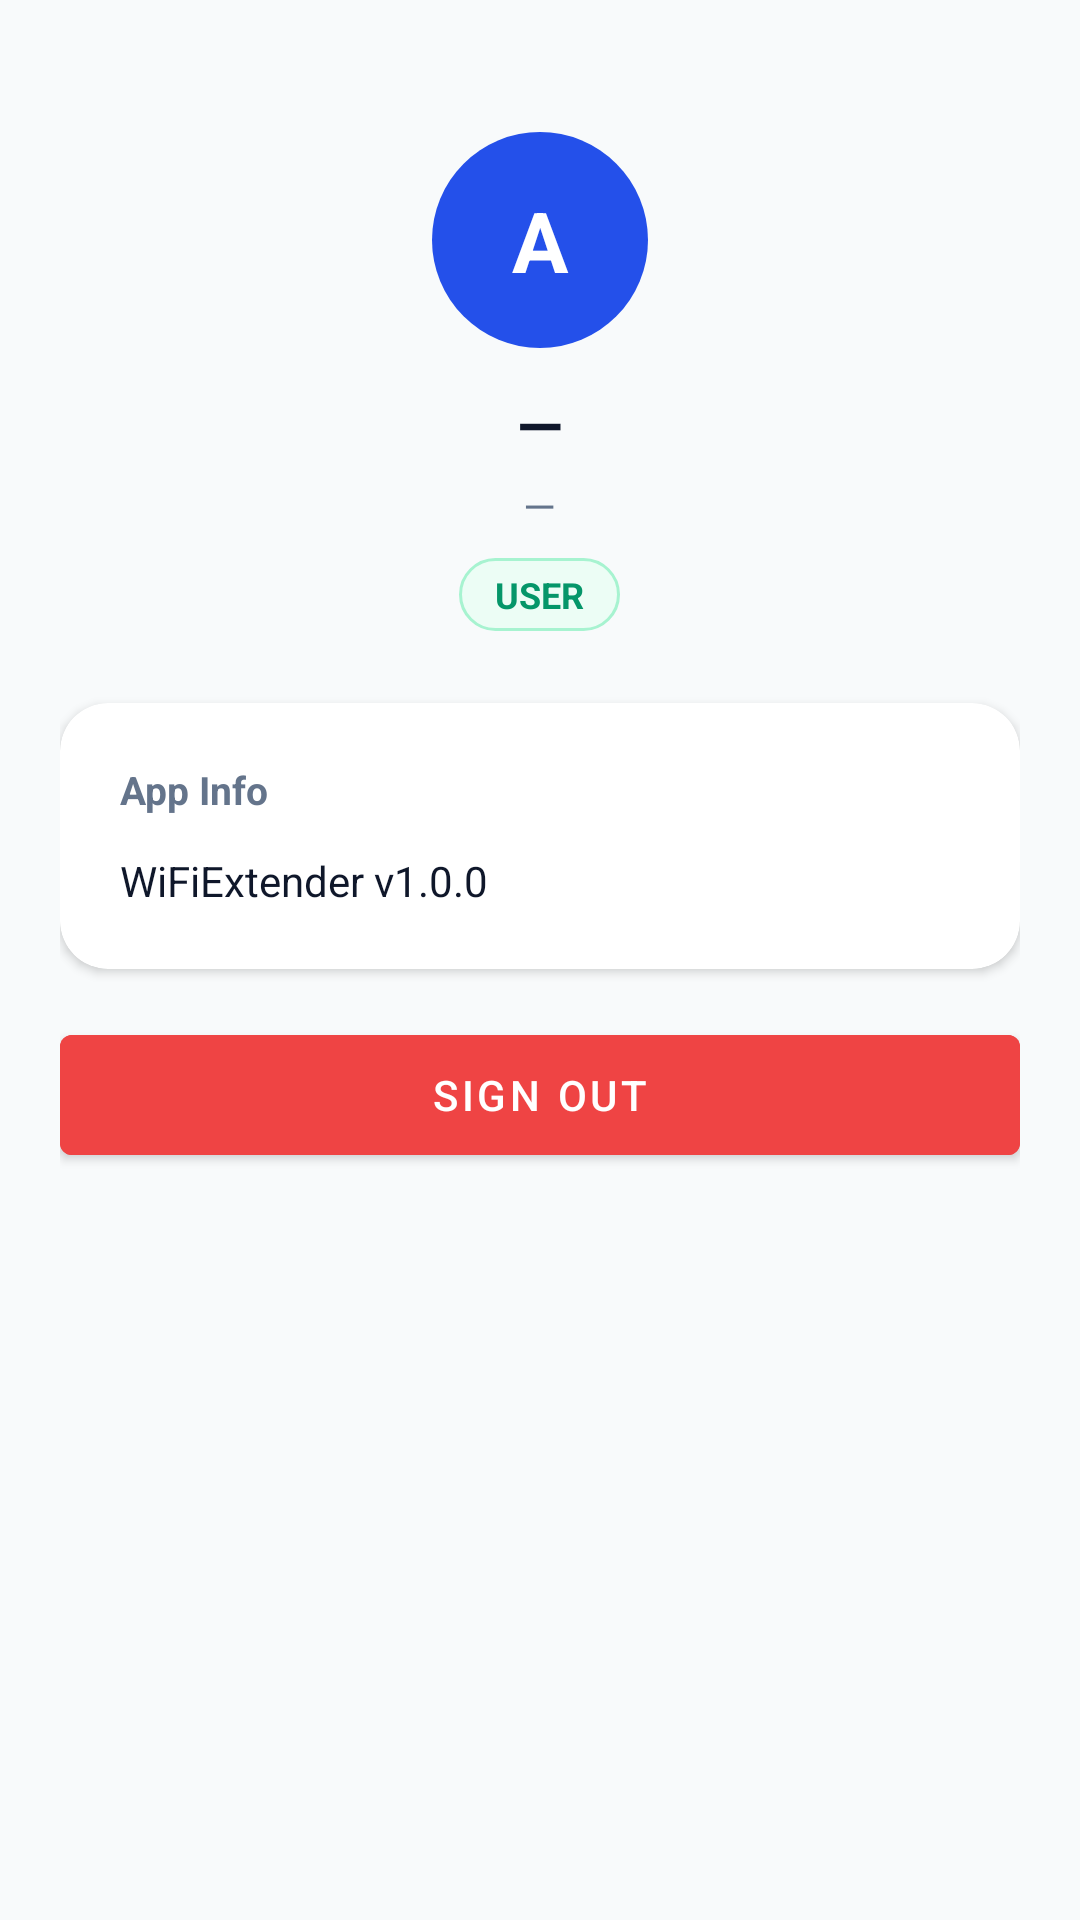

The Android layout XML behind this screen, and the referenced resources:
<!-- AndroidManifest.xml: application theme Theme.WiFiExtender -->
<!-- res/layout/fragment_profile.xml -->
<?xml version="1.0" encoding="utf-8"?>
<ScrollView xmlns:android="http://schemas.android.com/apk/res/android"
    xmlns:app="http://schemas.android.com/apk/res-auto"
    android:layout_width="match_parent"
    android:layout_height="match_parent"
    android:background="@color/background">

    <LinearLayout android:layout_width="match_parent" android:layout_height="wrap_content"
        android:orientation="vertical" android:padding="20dp">

        
        <LinearLayout android:layout_width="match_parent" android:layout_height="wrap_content"
            android:orientation="vertical" android:gravity="center" android:paddingVertical="24dp">
            <TextView android:id="@+id/tv_avatar"
                android:layout_width="72dp" android:layout_height="72dp"
                android:gravity="center" android:textSize="28sp" android:textStyle="bold"
                android:textColor="@android:color/white"
                android:background="@drawable/bg_avatar" android:text="A" />
            <TextView android:id="@+id/tv_name"
                android:layout_width="wrap_content" android:layout_height="wrap_content"
                android:text="—" android:textSize="20sp" android:textStyle="bold"
                android:textColor="@color/text_primary" android:layout_marginTop="12dp" />
            <TextView android:id="@+id/tv_email"
                android:layout_width="wrap_content" android:layout_height="wrap_content"
                android:text="—" android:textSize="14sp" android:textColor="@color/text_secondary"
                android:layout_marginTop="4dp" />
            <TextView android:id="@+id/tv_role"
                android:layout_width="wrap_content" android:layout_height="wrap_content"
                android:text="USER" android:textSize="12sp" android:textStyle="bold"
                android:textColor="@color/brand_primary" android:layout_marginTop="8dp"
                android:paddingHorizontal="12dp" android:paddingVertical="4dp"
                android:background="@drawable/bg_badge_user" />
        </LinearLayout>

        
        <com.google.android.material.card.MaterialCardView
            android:layout_width="match_parent" android:layout_height="wrap_content"
            android:layout_marginBottom="16dp"
            app:cardCornerRadius="16dp" app:cardElevation="2dp"
            app:cardBackgroundColor="@color/surface">
            <LinearLayout android:layout_width="match_parent" android:layout_height="wrap_content"
                android:orientation="vertical" android:padding="20dp">
                <TextView android:layout_width="wrap_content" android:layout_height="wrap_content"
                    android:text="App Info" android:textSize="13sp" android:textStyle="bold"
                    android:textColor="@color/text_secondary" android:layout_marginBottom="12dp" />
                <TextView android:id="@+id/tv_app_version"
                    android:layout_width="wrap_content" android:layout_height="wrap_content"
                    android:text="WiFiExtender v1.0.0" android:textSize="14sp"
                    android:textColor="@color/text_primary" />
            </LinearLayout>
        </com.google.android.material.card.MaterialCardView>

        
        <com.google.android.material.button.MaterialButton
            android:id="@+id/btn_logout"
            android:layout_width="match_parent" android:layout_height="52dp"
            android:text="Sign Out"
            android:backgroundTint="#ef4444"
            style="@style/Widget.MaterialComponents.Button" />

    </LinearLayout>
</ScrollView>
<!-- resources referenced by this layout -->
<resources>
  <color name="background">#f8fafb</color>
  <color name="brand_primary">#059669</color>
  <color name="surface">#ffffff</color>
  <color name="text_primary">#0f172a</color>
  <color name="text_secondary">#64748b</color>
  <!-- drawable bg_avatar (drawable) -->
  <?xml version="1.0" encoding="utf-8"?>
  <shape xmlns:android="http://schemas.android.com/apk/res/android"
      android:shape="oval">
      <solid android:color="#2450ea" />
  </shape>
  <!-- drawable bg_badge_user (drawable) -->
  <?xml version="1.0" encoding="utf-8"?>
  <shape xmlns:android="http://schemas.android.com/apk/res/android"
      android:shape="rectangle">
      <solid android:color="#ecfdf5" />
      <corners android:radius="20dp" />
      <stroke android:width="1dp" android:color="#a7f3d0" />
  </shape>
  <style name="Theme.WiFiExtender" parent="Theme.MaterialComponents.DayNight.NoActionBar">
          <item name="colorPrimary">@color/brand_600</item>
          <item name="colorPrimaryVariant">@color/brand_700</item>
          <item name="colorSecondary">@color/signal_500</item>
          <item name="colorOnPrimary">@android:color/white</item>
          <item name="colorSurface">@color/surface</item>
          <item name="android:windowBackground">@color/background</item>
          <item name="android:statusBarColor">@color/background</item>
          <item name="android:windowLightStatusBar">true</item>
      </style>
  <color name="brand_600">#059669</color>
  <color name="brand_700">#047857</color>
  <color name="signal_500">#14b8a6</color>
</resources>
